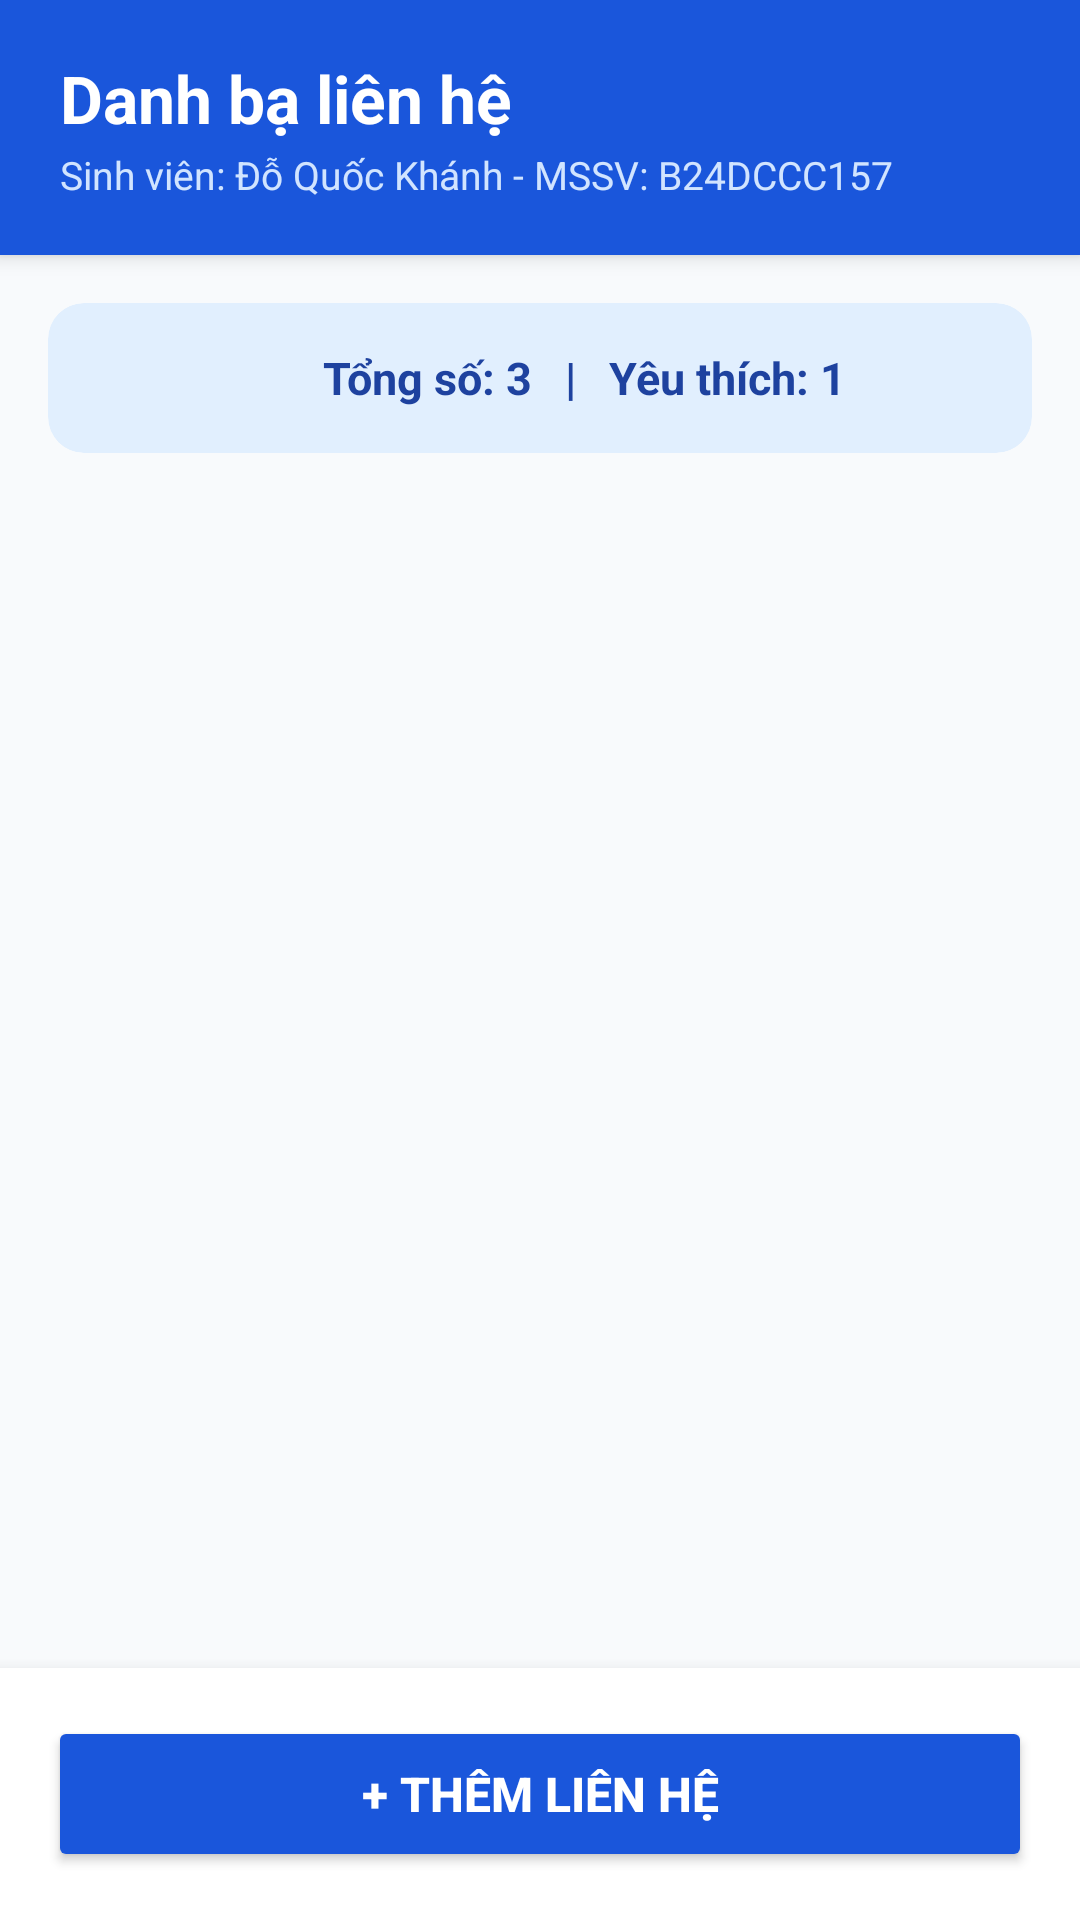

This screen was rendered from an Android layout file. Write that file and the resources it references.
<!-- AndroidManifest.xml: application theme Theme.QuanLyDanhBa -->
<!-- res/layout/activity_main.xml -->
<?xml version="1.0" encoding="utf-8"?>
<LinearLayout xmlns:android="http://schemas.android.com/apk/res/android"
    xmlns:app="http://schemas.android.com/apk/res-auto"
    android:layout_width="match_parent"
    android:layout_height="match_parent"
    android:background="@color/background"
    android:orientation="vertical">

    
    <LinearLayout
        android:layout_width="match_parent"
        android:layout_height="wrap_content"
        android:background="@color/primary"
        android:elevation="4dp"
        android:orientation="vertical"
        android:paddingHorizontal="20dp"
        android:paddingTop="18dp"
        android:paddingBottom="18dp">

        <TextView
            android:layout_width="wrap_content"
            android:layout_height="wrap_content"
            android:text="@string/title_main"
            android:textColor="@color/white"
            android:textSize="22sp"
            android:textStyle="bold" />

        <TextView
            android:layout_width="wrap_content"
            android:layout_height="wrap_content"
            android:layout_marginTop="2dp"
            android:text="Sinh viên: Đỗ Quốc Khánh - MSSV: B24DCCC157"
            android:textColor="#D1E4FF"
            android:textSize="13sp" />
    </LinearLayout>

    
    <androidx.cardview.widget.CardView
        android:layout_width="match_parent"
        android:layout_height="wrap_content"
        android:layout_marginHorizontal="16dp"
        android:layout_marginTop="16dp"
        android:layout_marginBottom="8dp"
        app:cardBackgroundColor="@color/primary_light"
        app:cardCornerRadius="12dp"
        app:cardElevation="0dp">

        <LinearLayout
            android:layout_width="match_parent"
            android:layout_height="wrap_content"
            android:gravity="center"
            android:orientation="horizontal"
            android:paddingVertical="14dp"
            android:paddingHorizontal="16dp">

            <ImageView
                android:layout_width="22dp"
                android:layout_height="22dp"
                android:layout_marginEnd="8dp"
                android:contentDescription="@null"
                android:src="@drawable/ic_star_filled"
                app:tint="@color/primary_dark" />

            <TextView
                android:id="@+id/tvStats"
                android:layout_width="wrap_content"
                android:layout_height="wrap_content"
                android:text="Tổng số: 3   |   Yêu thích: 1"
                android:textColor="@color/primary_dark"
                android:textSize="15sp"
                android:textStyle="bold" />
        </LinearLayout>
    </androidx.cardview.widget.CardView>

    
    <FrameLayout
        android:layout_width="match_parent"
        android:layout_height="0dp"
        android:layout_weight="1">

        <ListView
            android:id="@+id/lvContacts"
            android:layout_width="match_parent"
            android:layout_height="match_parent"
            android:clipToPadding="false"
            android:divider="@null"
            android:dividerHeight="0dp"
            android:paddingVertical="6dp" />

        
        <TextView
            android:id="@+id/tvEmpty"
            android:layout_width="wrap_content"
            android:layout_height="wrap_content"
            android:layout_gravity="center"
            android:text="@string/empty_contacts"
            android:textColor="@color/text_muted"
            android:textSize="15sp"
            android:visibility="gone" />
    </FrameLayout>

    
    <LinearLayout
        android:layout_width="match_parent"
        android:layout_height="wrap_content"
        android:background="@color/surface"
        android:elevation="8dp"
        android:padding="16dp">

        <Button
            android:id="@+id/btnAddContact"
            android:layout_width="match_parent"
            android:layout_height="52dp"
            android:backgroundTint="@color/primary"
            android:drawableStart="@drawable/ic_add"
            android:paddingHorizontal="24dp"
            android:text="@string/add_contact"
            android:textColor="@color/white"
            android:textSize="16sp"
            android:textStyle="bold"
            app:cornerRadius="10dp" />
    </LinearLayout>

</LinearLayout>
<!-- resources referenced by this layout -->
<resources>
  <color name="background">#F8FAFC</color>
  <color name="primary">#1A56DB</color>
  <color name="primary_dark">#1E429F</color>
  <color name="primary_light">#E1EFFE</color>
  <color name="surface">#FFFFFF</color>
  <color name="text_muted">#94A3B8</color>
  <color name="white">#FFFFFF</color>
  <string name="add_contact">+ Thêm liên hệ</string>
  <string name="empty_contacts">Chưa có liên hệ nào trong danh bạ</string>
  <string name="title_main">Danh bạ liên hệ</string>
  <style name="Theme.QuanLyDanhBa" parent="Theme.MaterialComponents.DayNight.NoActionBar">
          
          <item name="colorPrimary">@color/primary</item>
          <item name="colorPrimaryVariant">@color/primary_dark</item>
          <item name="colorOnPrimary">@color/white</item>
          
          <item name="colorSecondary">@color/accent</item>
          <item name="colorSecondaryVariant">@color/accent</item>
          <item name="colorOnSecondary">@color/white</item>
          
          <item name="android:statusBarColor">@color/primary_dark</item>
          <item name="android:windowBackground">@color/background</item>
      </style>
  <color name="accent">#0E9F6E</color>
</resources>
